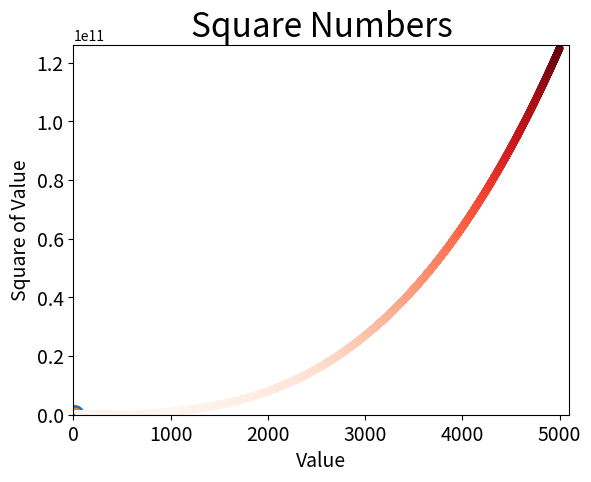

Source code (Python):
#Python Crash Course Chapter 15 Generating Data
#Data visualization involves exploring data through visual representations. It’s closely associated with data mining, which uses code to explore the patterns and connections in a data set.

import matplotlib.pyplot as plt

inputvalues = [1, 2, 3, 4, 5] #When you give plot() a sequence of numbers, it assumes the first data point corresponds to an x-coordinate value of 0, but our first point corresponds to an x-value of 1. We can override the default behavior by giving plot() both the input and output values used to calculate the squares
squares = [1, 4, 9, 16, 25]
plt.title("Square Numbers", fontsize = 24)
plt.xlabel("Value", fontsize = 14)
plt.ylabel("Square of Value", fontsize = 14)
plt.tick_params(axis="both", labelsize = 14)
plt.plot(squares) #can plot more than one line in a chart
plt.plot(inputvalues, squares, linewidth = 5)
plt.show()
#To plot a single point, use the scatter() function. Pass the single (x, y) values of the point of interest to scatter().
plt.scatter(2, 4, s = 200) #s is size of dots
plt.show()
#To plot a series of points, we can pass scatter() separate lists of x- and y-values.  No line connecting the points.  Points only.
xvalues = [1, 2, 3, 4, 5]
yvalues = [1, 4, 9, 16, 25]
plt.scatter(xvalues, yvalues, s = 100)
plt.show()
#Let’s use a loop in Python to do the calculations for us. Here’s how this would look with 1000 points.
xvalues1000 = list(range(1, 1001))
yvalues1000 = [x**2 for x in xvalues1000]
plt.scatter(xvalues1000, yvalues1000, s=40) #default is blue dots with a black outline
plt.scatter(xvalues1000, yvalues1000, c="red", edgecolor="none", s=40) #remove onlines around points set edgecolor = "none". Set color of points or dots c="red" or c=(R, G, B) values between 0 and 1.
plt.scatter(xvalues1000, yvalues1000, c=yvalues1000, cmap=plt.cm.Blues, edgecolor="none", s=40) #A colormap is a series of colors in a gradient that moves from a starting to ending color. Colormaps are used in visualizations to emphasize a pattern in the data. For example, you might make low values a light color and high values a darker color.  Here’s how to assign each point a color based on its y-value in blue.
#You can see all the colormaps available in pyplot at http://matplotlib.org/; go to Examples, scroll down to Color Examples, and click colormaps_reference.  Specifically, http://matplotlib.org/examples/color/colormaps_reference.html.
plt.axis([0, 1100, 0, 1100000]) #the axis() function to specify the range of each axis w. Requires four values: the minimum and maximum values for the x-axis and the y-axis. Here, we run the x-axis from 0 to 1100 and the y-axis from 0 to 1,100,000.
plt.show()
#If you want your program to automatically save the plot to a file, you can replace the call to plt.show() with a call to plt.savefig().  File saved in same directory of python file.
plt.savefig('squares_plot.png', bbox_inches='tight') #bbox_inches trims extra whitespace from the plot. If you want the extra whitespace around the plot, you can omit bbox_inches.

xvaluescube = list(range(1, 5001))
yvaluescube = [x**3 for x in xvaluescube]
plt.axis([0, 5100, 0, 126000000000])
plt.scatter(xvaluescube, yvaluescube, c=yvaluescube, cmap=plt.cm.Reds, edgecolor="none", s=30)
plt.show()
#Start page 331